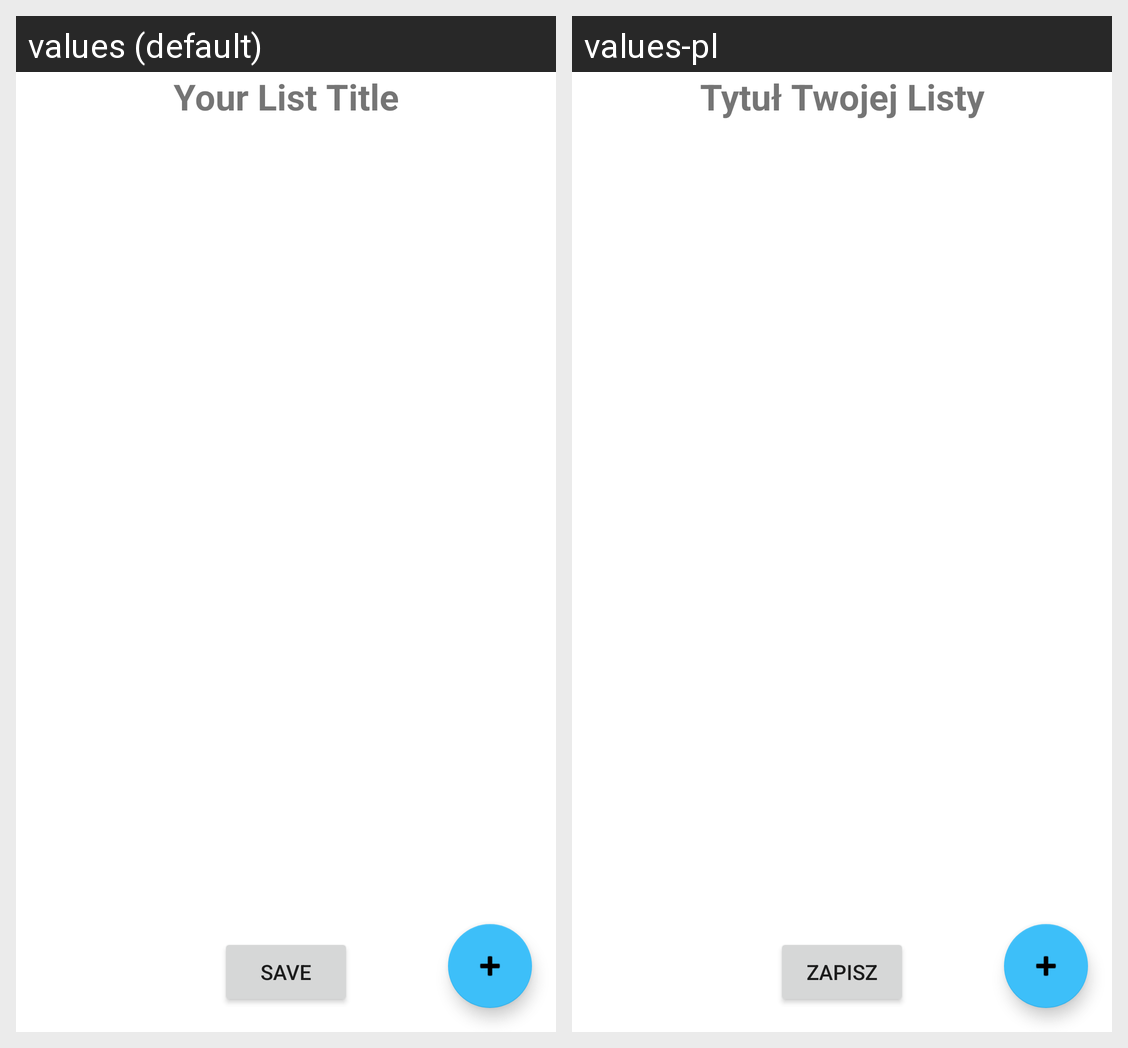

The same Android screen rendered under two of its app's locales, left to right. List the strings drawn on it with the default value and each locale's translation.
Android screen res/layout/activity_list_details.xml rendered under 2 locales, left to right: values (default), values-pl. Device: Nexus 5 (rendered at 1080×1920; each locale shown at half size, 540×960, under a caption strip naming it); theme Theme.ShoppingListerAssignment.
Strings drawn on this screen, with the default value and each locale's value (text and hints the layout hard-codes, and strings that could not be matched under every locale, appear in the picture but are not listed):

default_list_title
  values: Your List Title
  values-pl: Tytuł Twojej Listy

save
  values: Save
  values-pl: Zapisz
